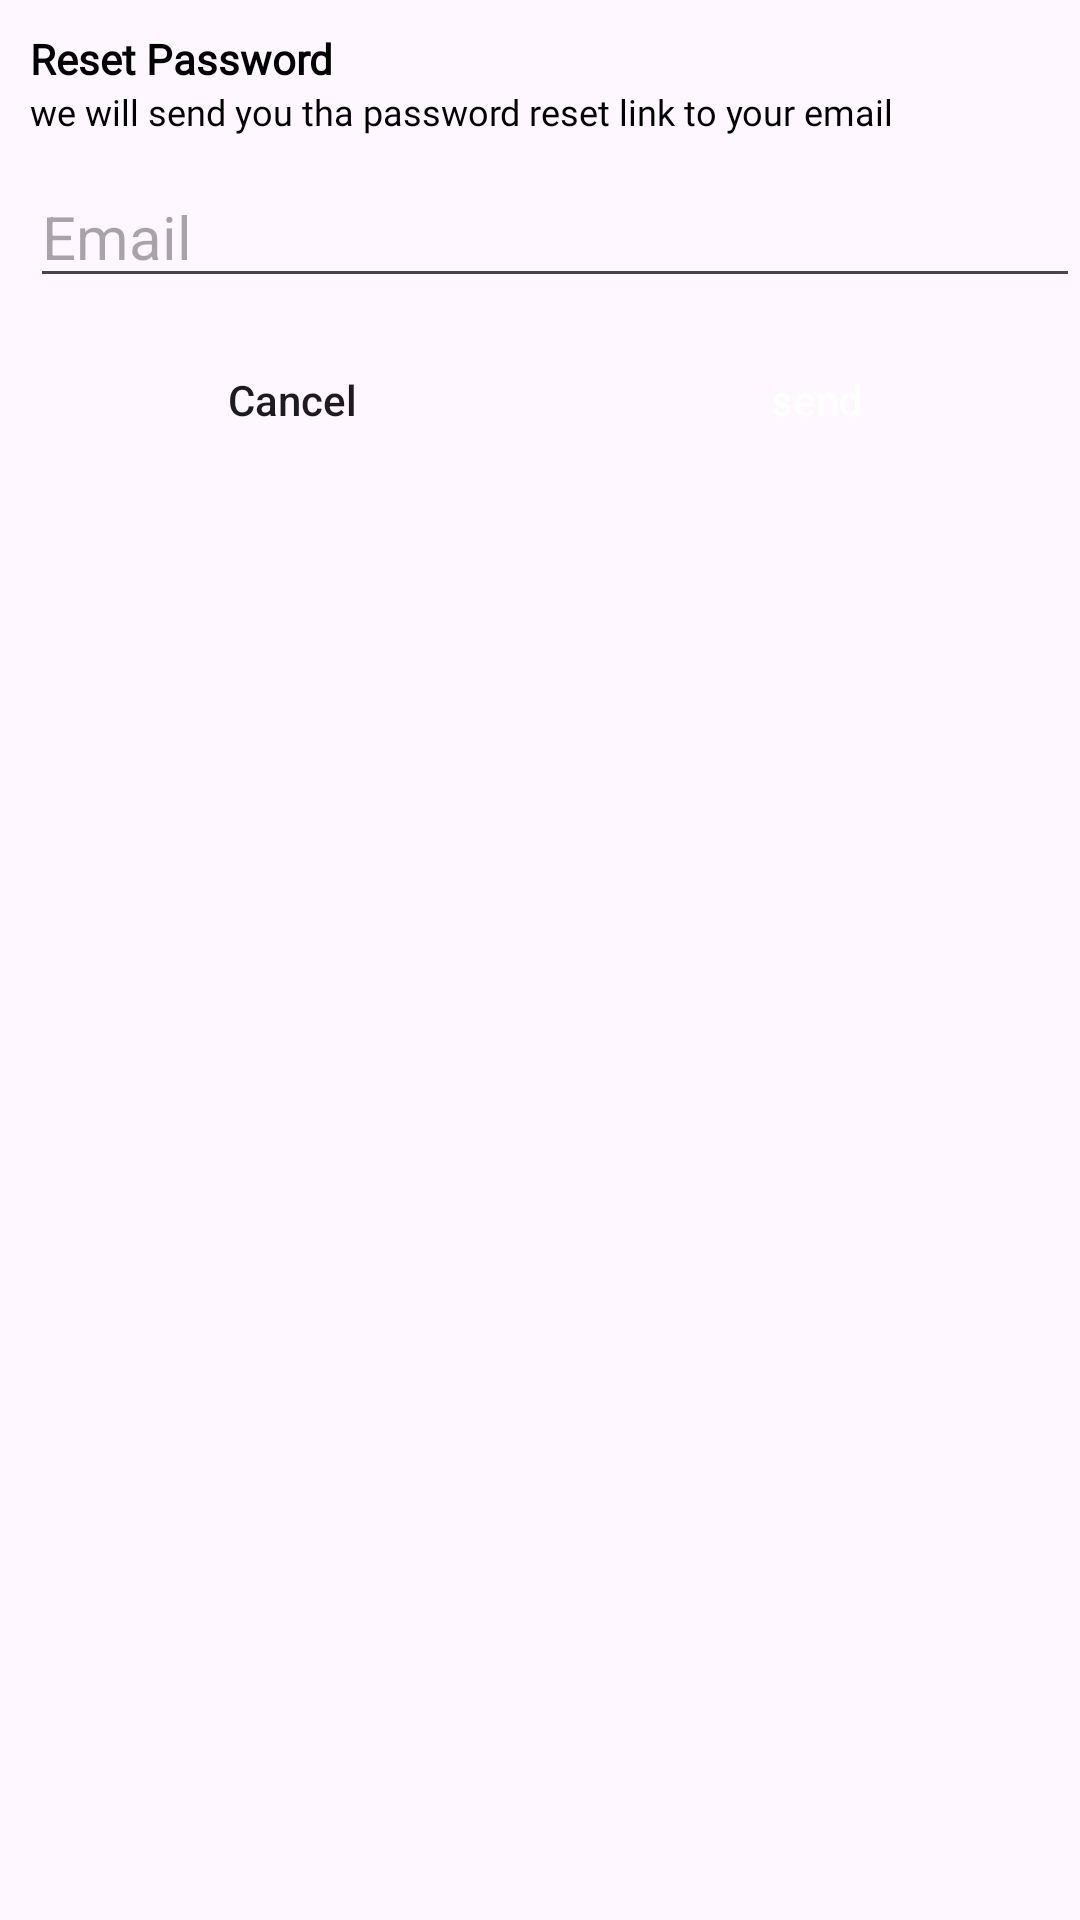

Produce the Android XML layout that renders to this screen, including the resource entries it uses.
<!-- AndroidManifest.xml: application theme Theme.ECommerceApp -->
<!-- res/layout/password_reset_dialog.xml -->
<?xml version="1.0" encoding="utf-8"?>
<androidx.constraintlayout.widget.ConstraintLayout xmlns:android="http://schemas.android.com/apk/res/android"
    xmlns:app="http://schemas.android.com/apk/res-auto"
    xmlns:tools="http://schemas.android.com/tools"
    android:layout_width="match_parent"
    android:layout_height="match_parent">

    <TextView
        android:id="@+id/tv_reset_password"
        android:layout_width="wrap_content"
        android:layout_height="wrap_content"
        android:layout_marginStart="10dp"
        android:layout_marginTop="10dp"
        android:fontFamily="@font/poppins_light"
        android:text="Reset Password"
        android:textColor="@color/black"
        android:textStyle="bold"
        app:layout_constraintStart_toStartOf="parent"
        app:layout_constraintTop_toTopOf="parent" />

    <TextView
        android:id="@+id/tv_reset_password_text"
        android:layout_width="0dp"
        android:layout_height="wrap_content"
        android:fontFamily="@font/poppins_light"
        android:text="we will send you tha password reset link to your email"
        android:textColor="@color/black"
        android:textSize="12sp"
        app:layout_constraintEnd_toEndOf="parent"
        app:layout_constraintStart_toStartOf="@id/tv_reset_password"
        app:layout_constraintTop_toBottomOf="@+id/tv_reset_password" />

    <EditText
        android:id="@+id/ed_reset_password"
        android:layout_width="0dp"
        android:layout_height="wrap_content"
        android:layout_marginTop="10dp"
        android:textSize="20sp"
        android:layout_marginBottom="20dp"
        android:hint="Email"
        app:layout_constraintEnd_toEndOf="@+id/tv_reset_password_text"
        app:layout_constraintStart_toStartOf="@+id/tv_reset_password_text"
        app:layout_constraintTop_toBottomOf="@+id/tv_reset_password_text"
     />

    <LinearLayout
        android:layout_width="0dp"
        android:layout_height="wrap_content"
        android:layout_marginTop="10dp"
        android:layout_marginBottom="20dp"
        android:orientation="horizontal"

        app:layout_constraintEnd_toEndOf="@+id/ed_reset_password"
        app:layout_constraintStart_toStartOf="@id/ed_reset_password"
        app:layout_constraintTop_toBottomOf="@id/ed_reset_password">

        <androidx.appcompat.widget.AppCompatButton
            android:id="@+id/buttonCancelResetPassword"
            android:layout_width="wrap_content"
            android:layout_height="wrap_content"
            android:layout_weight="1"
            android:background="@drawable/white_background"
            android:text="@string/cancel"
            android:textAllCaps="false"
            tools:layout_editor_absoluteX="10dp"
            tools:layout_editor_absoluteY="283dp" />

        <androidx.appcompat.widget.AppCompatButton
            android:id="@+id/buttonSendResetPassword"
            android:layout_width="wrap_content"
            android:layout_height="wrap_content"
            android:layout_weight="1"
            android:background="@drawable/blue_background"
            android:text="send"
            android:textAllCaps="false"
            android:textColor="@color/white"
            tools:layout_editor_absoluteX="51dp"
            tools:layout_editor_absoluteY="249dp" />

    </LinearLayout>


</androidx.constraintlayout.widget.ConstraintLayout>
<!-- resources referenced by this layout -->
<resources>
  <string name="cancel">Cancel</string>
  <style name="Theme.ECommerceApp" parent="Base.Theme.ECommerceApp" />
  <style name="Base.Theme.ECommerceApp" parent="Theme.Material3.DayNight.NoActionBar">
          
          
      </style>
  <!-- not gathered from this repository: default colours our renderer supplied (Android Studio template values) -->
  <color name="black">#FF000000</color>
  <color name="white">#FFFFFFFF</color>
</resources>
